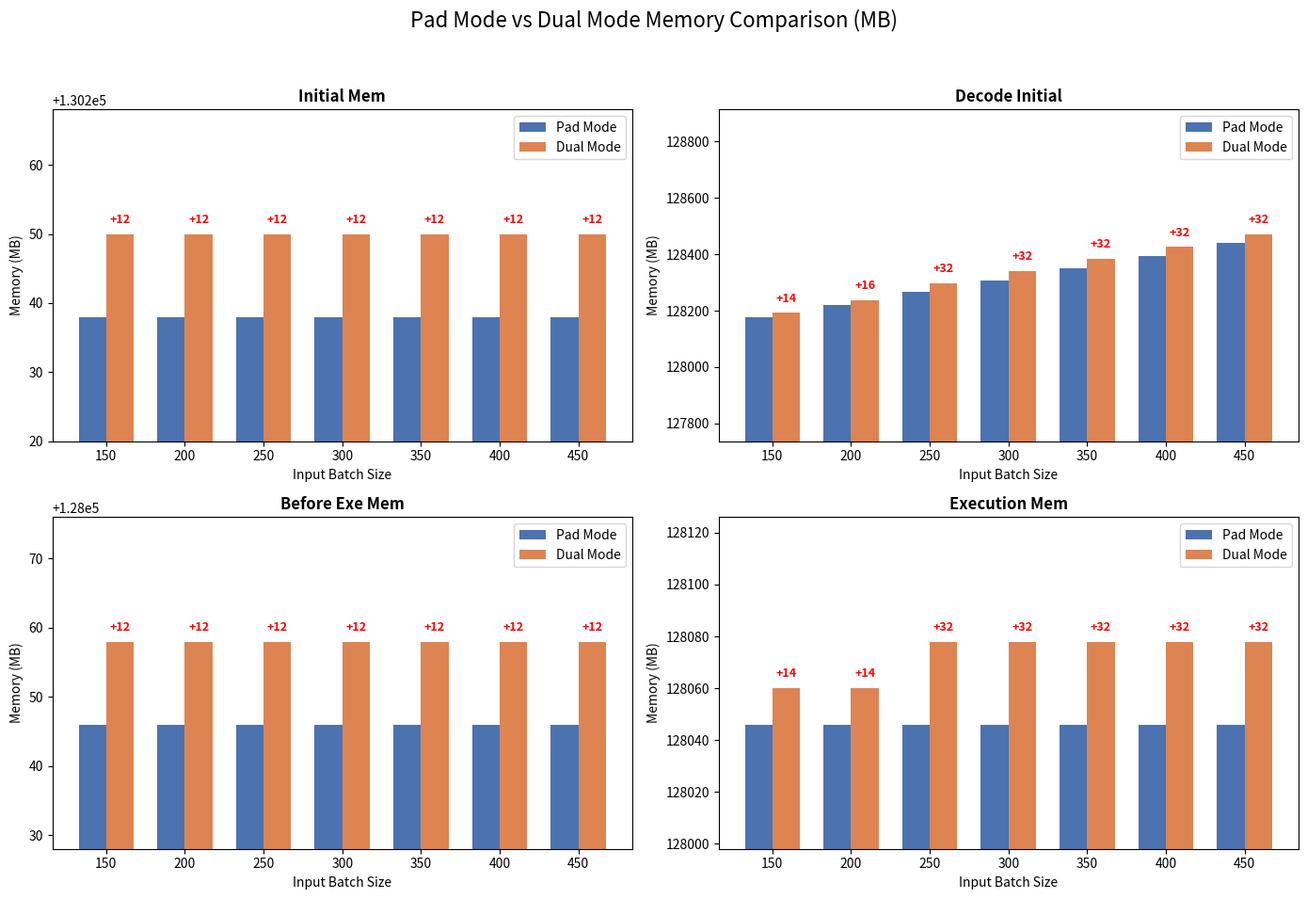

Here is the Python script that generated this plot:
import matplotlib.pyplot as plt
import numpy as np

# 1. 准备数据
input_sizes = ['150', '200', '250', '300', '350', '400', '450']

# 数据来自之前的表格
data = {
    "Initial Mem": {
        "Pad":  [130238] * 7,
        "Dual": [130250] * 7
    },
    "Decode Initial": {
        "Pad":  [128178, 128220, 128266, 128308, 128352, 128394, 128440],
        "Dual": [128192, 128236, 128298, 128340, 128384, 128426, 128472]
    },
    "Before Exe Mem": {
        "Pad":  [128046] * 7,
        "Dual": [128058] * 7
    },
    "Execution Mem": {
        "Pad":  [128046] * 7,
        "Dual": [128060, 128060, 128078, 128078, 128078, 128078, 128078]
    }
}

# 2. 设置绘图参数
x = np.arange(len(input_sizes))  # X轴刻度
width = 0.35  # 柱子宽度

# 创建 2x2 的子图布局
fig, axs = plt.subplots(2, 2, figsize=(14, 10))
fig.suptitle('Pad Mode vs Dual Mode Memory Comparison (MB)', fontsize=16)

# 扁平化数组以便遍历
axes_flat = axs.flatten()
metrics = list(data.keys())

# 3. 循环绘制每个指标
for i, metric in enumerate(metrics):
    ax = axes_flat[i]
    pad_vals = data[metric]["Pad"]
    dual_vals = data[metric]["Dual"]
    
    # 绘制柱状图
    rects1 = ax.bar(x - width/2, pad_vals, width, label='Pad Mode', color='#4c72b0')
    rects2 = ax.bar(x + width/2, dual_vals, width, label='Dual Mode', color='#dd8452')
    
    # 设置标题和标签
    ax.set_title(metric, fontsize=12, fontweight='bold')
    ax.set_xticks(x)
    ax.set_xticklabels(input_sizes)
    ax.set_xlabel('Input Batch Size')
    ax.set_ylabel('Memory (MB)')
    ax.legend()
    
    # *** 关键步骤：动态调整 Y 轴范围 ***
    # 因为数值很大但差异很小，我们需要缩放 Y 轴只显示顶部
    all_vals = pad_vals + dual_vals
    min_val = min(all_vals)
    max_val = max(all_vals)
    margin = (max_val - min_val) if (max_val - min_val) > 0 else 10
    # 上下各留一点余地，如果 margin 为 0 (数值完全一样) 则默认留 20
    if margin == 0: margin = 20
    
    ax.set_ylim(min_val - margin*1.5, max_val + margin*1.5)
    
    # 在柱子上标注差异值 (Dual - Pad)
    # 为了保持整洁，我们只标注 Dual 比 Pad 高出的部分
    for j in range(len(x)):
        diff = dual_vals[j] - pad_vals[j]
        # 在 Dual 柱子上方标注差值
        ax.text(x[j] + width/2, dual_vals[j] + margin*0.1, f'+{diff}', 
                ha='center', va='bottom', fontsize=9, color='red', fontweight='bold')

plt.tight_layout(rect=[0, 0.03, 1, 0.95]) # 调整布局防止重叠
# plt.show()
plt.savefig('memory_comparison_ttsh.png', dpi=300)
